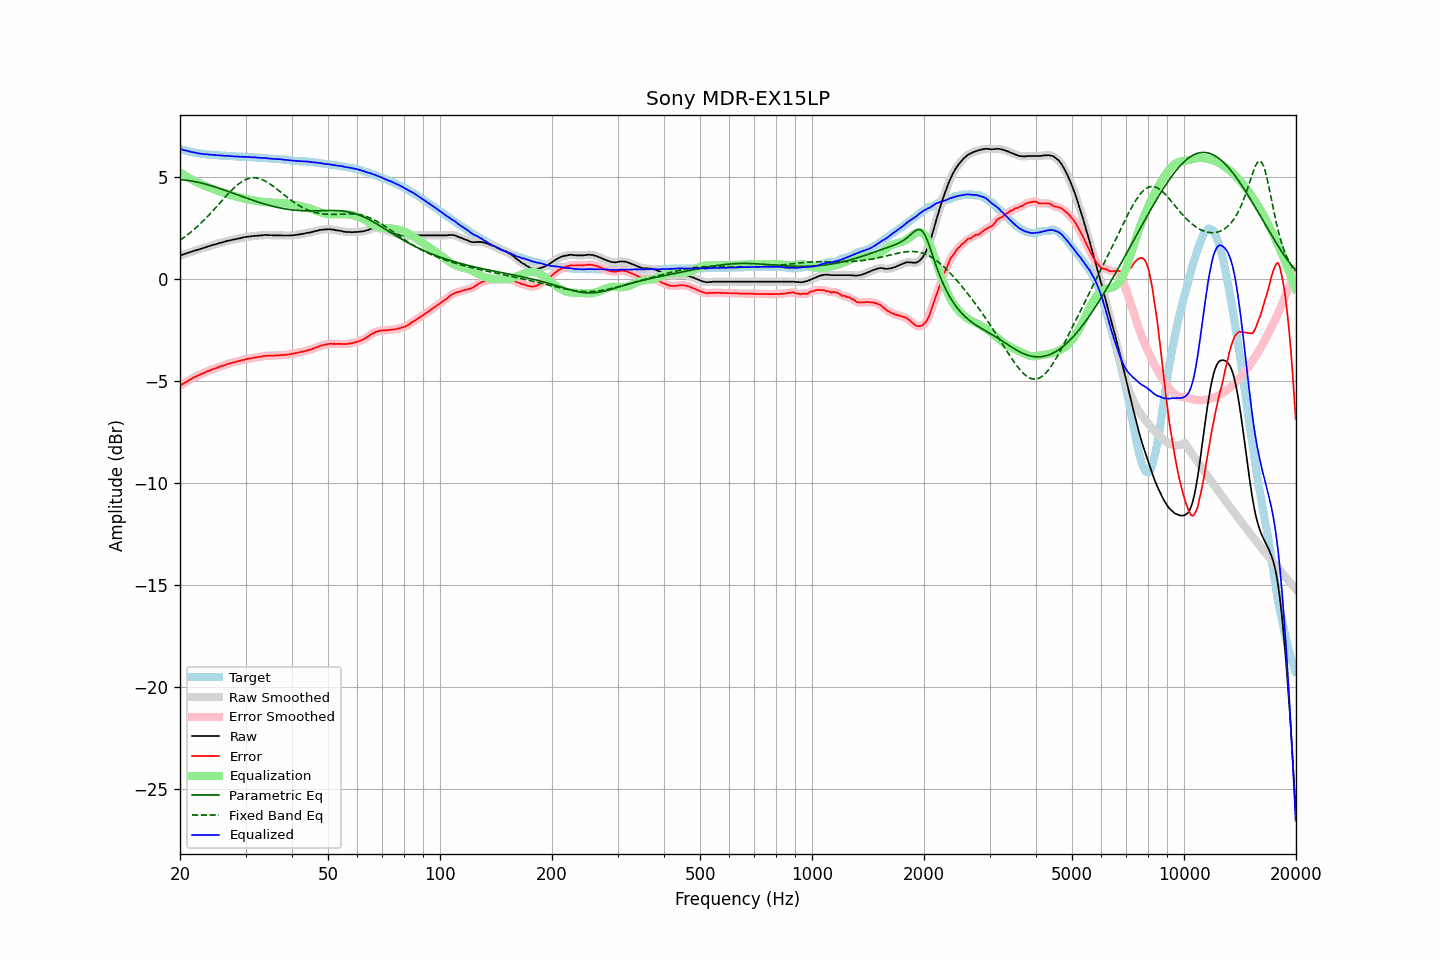

The table this chart was drawn from, first rows:
frequency, raw, error, smoothed, error_smoothed, equalization, parametric_eq, fixed_band_eq, equalized_raw, equalized_smoothed, target
20.00, 1.15, -5.23, 1.15, -5.23, 5.23, 4.87, 1.91, 6.38, 6.38, 6.38
20.20, 1.18, -5.17, 1.18, -5.17, 5.18, 4.87, 1.96, 6.36, 6.36, 6.35
20.40, 1.20, -5.13, 1.21, -5.13, 5.13, 4.86, 2.02, 6.33, 6.33, 6.33
20.61, 1.23, -5.08, 1.23, -5.08, 5.08, 4.85, 2.07, 6.31, 6.31, 6.31
20.81, 1.26, -5.03, 1.26, -5.03, 5.03, 4.84, 2.13, 6.29, 6.29, 6.29
21.02, 1.28, -4.99, 1.29, -4.98, 4.98, 4.83, 2.19, 6.27, 6.27, 6.27
21.23, 1.31, -4.94, 1.31, -4.94, 4.94, 4.82, 2.25, 6.25, 6.25, 6.25
21.44, 1.33, -4.90, 1.34, -4.89, 4.89, 4.81, 2.32, 6.23, 6.23, 6.23
21.66, 1.36, -4.85, 1.36, -4.85, 4.85, 4.79, 2.38, 6.21, 6.22, 6.21
21.87, 1.39, -4.80, 1.39, -4.81, 4.81, 4.78, 2.45, 6.20, 6.20, 6.20
22.09, 1.41, -4.76, 1.41, -4.77, 4.77, 4.76, 2.52, 6.18, 6.18, 6.18
22.31, 1.43, -4.73, 1.44, -4.73, 4.73, 4.75, 2.59, 6.17, 6.17, 6.17
22.54, 1.46, -4.69, 1.46, -4.70, 4.69, 4.73, 2.67, 6.16, 6.15, 6.16
22.76, 1.48, -4.66, 1.49, -4.66, 4.66, 4.71, 2.74, 6.14, 6.14, 6.15
22.99, 1.51, -4.62, 1.51, -4.63, 4.62, 4.69, 2.82, 6.14, 6.13, 6.14
23.22, 1.53, -4.59, 1.54, -4.59, 4.59, 4.67, 2.89, 6.12, 6.12, 6.13
23.45, 1.56, -4.55, 1.56, -4.55, 4.55, 4.65, 2.97, 6.12, 6.12, 6.12
23.69, 1.59, -4.51, 1.59, -4.52, 4.52, 4.63, 3.06, 6.12, 6.11, 6.11
23.92, 1.61, -4.49, 1.61, -4.49, 4.49, 4.61, 3.14, 6.10, 6.10, 6.10
24.16, 1.63, -4.46, 1.64, -4.46, 4.46, 4.58, 3.22, 6.09, 6.10, 6.09
24.40, 1.66, -4.43, 1.66, -4.43, 4.43, 4.56, 3.31, 6.09, 6.09, 6.09
24.65, 1.68, -4.40, 1.68, -4.40, 4.40, 4.53, 3.40, 6.08, 6.08, 6.08
24.89, 1.70, -4.38, 1.71, -4.37, 4.37, 4.51, 3.48, 6.07, 6.08, 6.08
25.14, 1.72, -4.35, 1.73, -4.34, 4.34, 4.48, 3.57, 6.07, 6.07, 6.07
25.39, 1.75, -4.31, 1.75, -4.31, 4.31, 4.46, 3.66, 6.07, 6.06, 6.06
25.65, 1.77, -4.29, 1.77, -4.28, 4.29, 4.43, 3.75, 6.06, 6.06, 6.06
25.91, 1.79, -4.26, 1.79, -4.26, 4.26, 4.40, 3.84, 6.05, 6.05, 6.05
26.16, 1.81, -4.23, 1.81, -4.23, 4.23, 4.38, 3.92, 6.04, 6.04, 6.05
26.43, 1.83, -4.21, 1.84, -4.21, 4.20, 4.35, 4.01, 6.04, 6.04, 6.05
26.69, 1.86, -4.17, 1.86, -4.18, 4.18, 4.32, 4.10, 6.04, 6.04, 6.04
26.96, 1.88, -4.15, 1.88, -4.15, 4.15, 4.29, 4.18, 6.04, 6.03, 6.03
27.23, 1.89, -4.13, 1.90, -4.13, 4.13, 4.27, 4.27, 6.03, 6.03, 6.02
27.50, 1.91, -4.11, 1.91, -4.11, 4.11, 4.24, 4.35, 6.02, 6.02, 6.02
27.77, 1.93, -4.09, 1.93, -4.09, 4.09, 4.21, 4.42, 6.02, 6.02, 6.02
28.05, 1.94, -4.07, 1.95, -4.07, 4.06, 4.18, 4.50, 6.01, 6.01, 6.01
28.33, 1.96, -4.04, 1.96, -4.04, 4.04, 4.15, 4.57, 6.01, 6.01, 6.01
28.62, 1.98, -4.02, 1.98, -4.02, 4.02, 4.12, 4.63, 6.01, 6.00, 6.01
28.90, 1.99, -4.00, 2.00, -4.00, 4.00, 4.09, 4.69, 5.99, 6.00, 6.00
29.19, 2.01, -3.98, 2.02, -3.98, 3.98, 4.06, 4.75, 5.99, 6.00, 5.99
29.48, 2.03, -3.96, 2.03, -3.96, 3.96, 4.04, 4.80, 6.00, 5.99, 5.99
29.78, 2.05, -3.94, 2.05, -3.94, 3.94, 4.01, 4.84, 6.00, 5.99, 5.99
30.08, 2.06, -3.93, 2.06, -3.92, 3.92, 3.98, 4.88, 5.99, 5.99, 5.99
30.38, 2.07, -3.90, 2.07, -3.91, 3.91, 3.95, 4.91, 5.98, 5.98, 5.98
30.68, 2.08, -3.89, 2.08, -3.89, 3.89, 3.92, 4.94, 5.98, 5.98, 5.98
30.99, 2.09, -3.88, 2.09, -3.88, 3.88, 3.90, 4.95, 5.97, 5.97, 5.97
31.30, 2.10, -3.87, 2.10, -3.86, 3.86, 3.87, 4.96, 5.97, 5.97, 5.97
31.61, 2.11, -3.85, 2.11, -3.85, 3.85, 3.84, 4.97, 5.97, 5.96, 5.96
31.93, 2.12, -3.84, 2.12, -3.84, 3.84, 3.82, 4.96, 5.96, 5.96, 5.96
32.24, 2.12, -3.83, 2.13, -3.82, 3.83, 3.79, 4.95, 5.95, 5.95, 5.96
32.57, 2.13, -3.81, 2.13, -3.82, 3.81, 3.76, 4.93, 5.95, 5.95, 5.94
32.89, 2.14, -3.80, 2.14, -3.80, 3.80, 3.74, 4.91, 5.94, 5.94, 5.94
33.22, 2.14, -3.80, 2.15, -3.79, 3.79, 3.72, 4.88, 5.93, 5.94, 5.94
33.55, 2.15, -3.77, 2.16, -3.78, 3.78, 3.69, 4.85, 5.93, 5.93, 5.93
33.89, 2.16, -3.76, 2.16, -3.77, 3.77, 3.67, 4.81, 5.93, 5.93, 5.92
34.23, 2.16, -3.76, 2.16, -3.76, 3.76, 3.65, 4.76, 5.93, 5.92, 5.92
34.57, 2.15, -3.76, 2.16, -3.75, 3.76, 3.62, 4.71, 5.91, 5.92, 5.91
34.92, 2.15, -3.75, 2.15, -3.75, 3.75, 3.60, 4.66, 5.91, 5.91, 5.91
35.27, 2.15, -3.75, 2.15, -3.75, 3.75, 3.58, 4.60, 5.90, 5.90, 5.90
35.62, 2.14, -3.75, 2.15, -3.75, 3.74, 3.56, 4.55, 5.89, 5.89, 5.89
35.97, 2.14, -3.74, 2.14, -3.74, 3.74, 3.54, 4.49, 5.89, 5.89, 5.89
... 635 more rows
